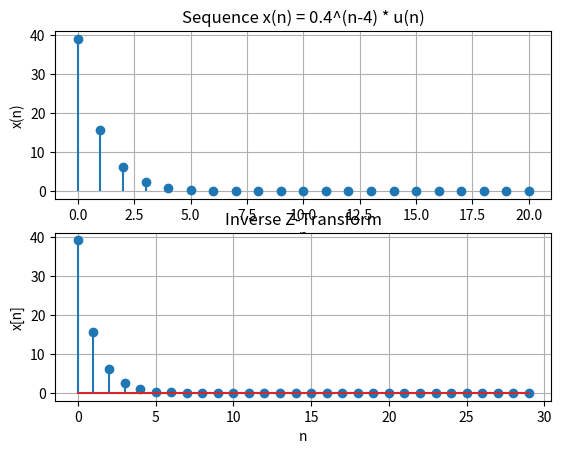

Recreate this plot in Python.
import numpy as np
from scipy.signal import lfilter
import matplotlib.pyplot as plt

num_coefs = [39.0625]
den_coefs = [1, -0.4] 


def x_n(n1):
    return 0.4**(n1-4) * (n1 >= 0)

n1 = np.arange(0, 21)
x_values = x_n(n1)


n2 = 30  
impulse = np.zeros(n2)
impulse[0] = 1 

inverse_z_transform = lfilter(num_coefs, den_coefs, impulse)


plt.subplot(2, 1, 1)
plt.stem(n1, x_values, basefmt=" ")
plt.title('Sequence x(n) = 0.4^(n-4) * u(n)')
plt.xlabel('n')
plt.ylabel('x(n)')
plt.grid()

plt.subplot(2, 1, 2)
plt.stem(np.arange(n2), inverse_z_transform)
plt.title('Inverse Z-Transform')
plt.xlabel('n')
plt.ylabel('x[n]')
plt.grid()
plt.show()














